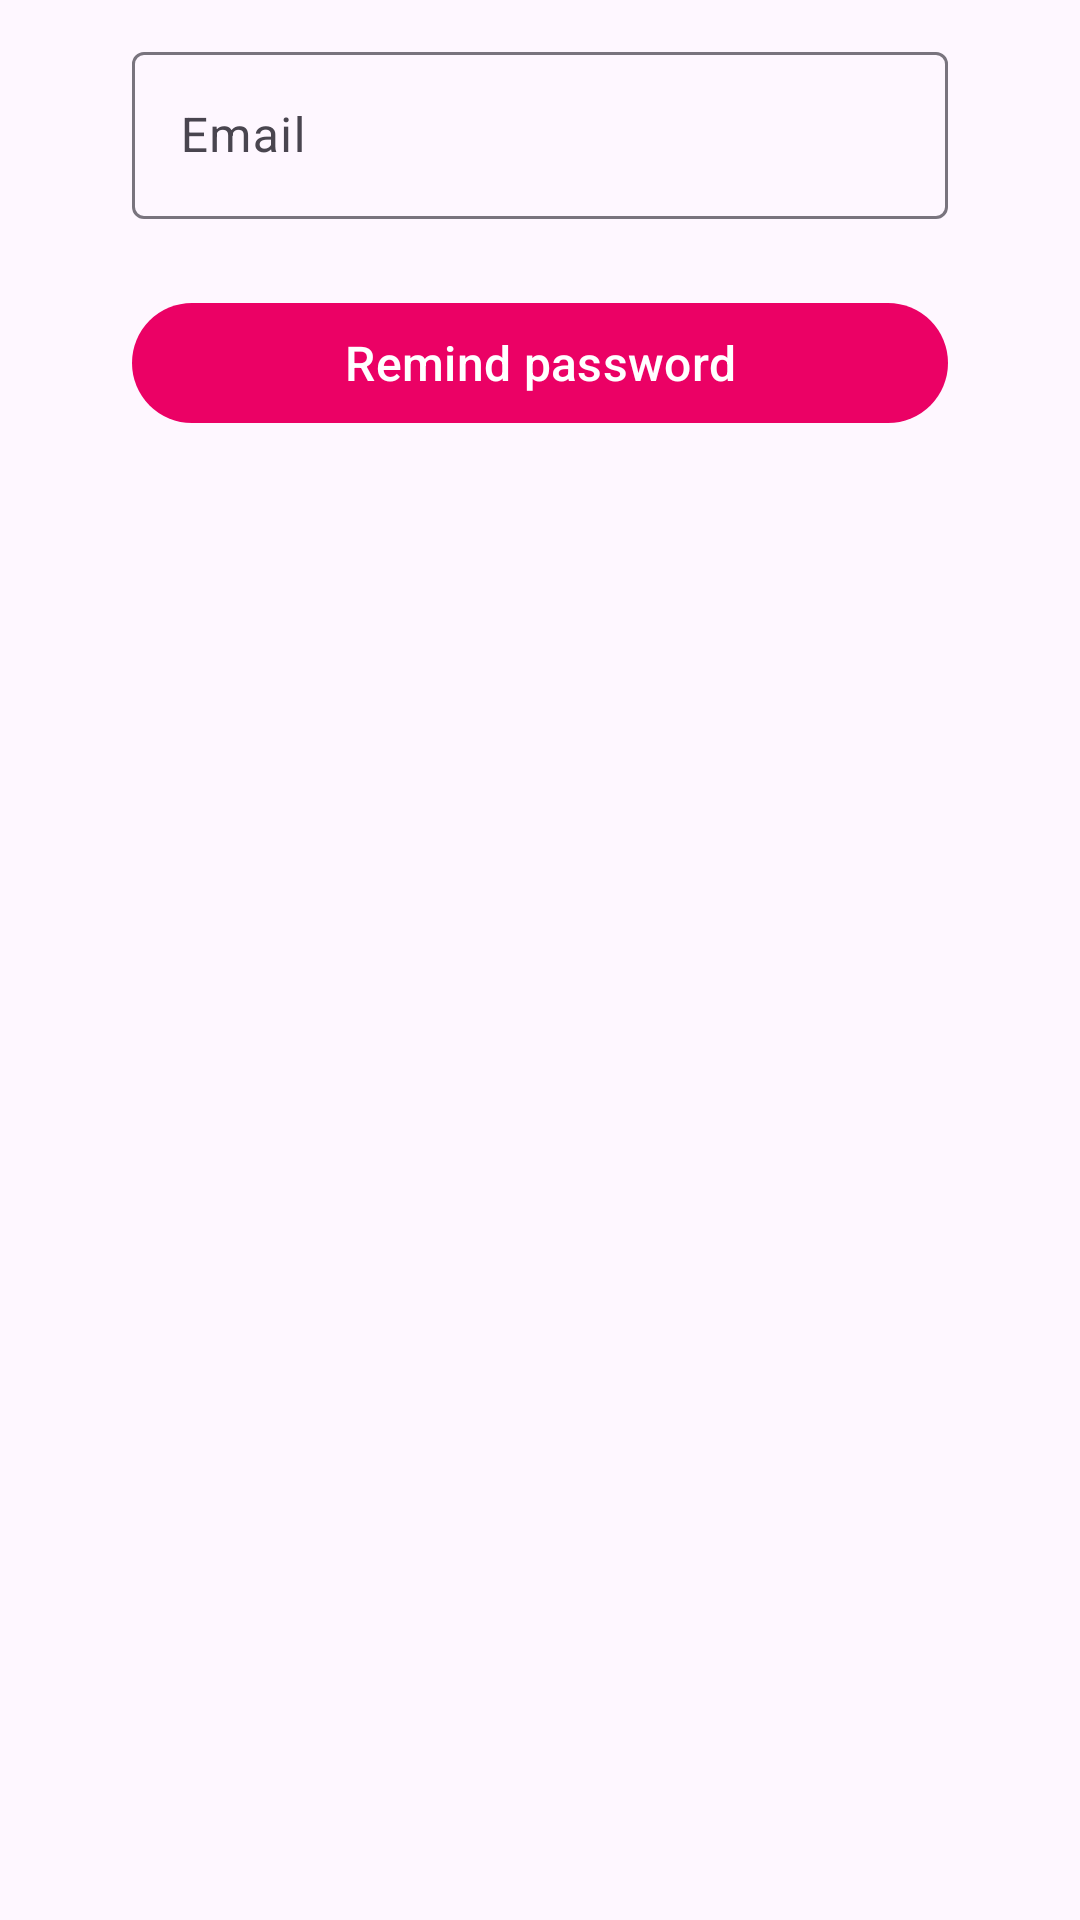

Produce the Android XML layout that renders to this screen, including the resource entries it uses.
<!-- AndroidManifest.xml: application theme Theme.MyRecipes.Home -->
<!-- res/layout/fragment_forgot_password.xml -->
<?xml version="1.0" encoding="utf-8"?>
<LinearLayout xmlns:android="http://schemas.android.com/apk/res/android"
    xmlns:tools="http://schemas.android.com/tools"
    android:layout_width="match_parent"
    android:layout_height="wrap_content"
    android:orientation="vertical"
    tools:context=".authorization.LogInFragment">

    <com.google.android.material.textfield.TextInputLayout
        style="@style/ThemeOverlay.Material3.TextInputEditText.OutlinedBox"
        android:layout_width="match_parent"
        android:layout_height="wrap_content"
        android:layout_marginStart="44dp"
        android:layout_marginTop="12dp"
        android:layout_marginEnd="44dp"
        android:hint="Email">

        <com.google.android.material.textfield.TextInputEditText
            android:id="@+id/et_email"
            android:layout_width="match_parent"
            android:layout_height="match_parent"
            android:inputType="textEmailAddress"
            android:textSize="16sp"
            tools:text="mt.stasiak15@gmail.com" />

    </com.google.android.material.textfield.TextInputLayout>


    <com.google.android.material.button.MaterialButton
        android:id="@+id/remind_pass"
        android:layout_width="match_parent"
        android:layout_height="wrap_content"
        android:layout_marginStart="44dp"
        android:layout_marginTop="24dp"
        android:layout_marginEnd="44dp"
        android:layout_marginBottom="24dp"
        android:text="@string/remind_password"
        android:textSize="16sp" />

</LinearLayout>
<!-- resources referenced by this layout -->
<resources>
  <string name="remind_password">Remind password</string>
  <style name="Theme.MyRecipes.Home" parent="Base.Theme.MyRecipes">
          <item name="windowActionBar">false</item>
          <item name="windowNoTitle">true</item>
      </style>
  <style name="Base.Theme.MyRecipes" parent="Theme.Material3.DayNight">
          
          <item name="colorPrimary">@color/raspberry</item>
          <item name="android:statusBarColor">@color/dark_beige</item>
          <item name="actionBarStyle">@style/StyleActionBar</item>
          <item name="android:navigationBarColor">@color/grey_icon</item>
          
  
  
      </style>
  <color name="raspberry">#EB0165</color>
  <color name="dark_beige">#875E3E</color>
  <style name="StyleActionBar" parent="@style/Widget.AppCompat.ActionBar.Solid">
          <item name="background">@color/beige_background</item>
          <item name="titleTextStyle">@style/BlackActionBarTitleTextStyle</item>
      </style>
  <color name="grey_icon">#606060</color>
  <color name="beige_background">#F5E7CF</color>
  <style name="BlackActionBarTitleTextStyle" parent="@style/TextAppearance.AppCompat.Widget.ActionBar.Title">
          <item name="android:textColor">@android:color/black</item>
      </style>
</resources>
